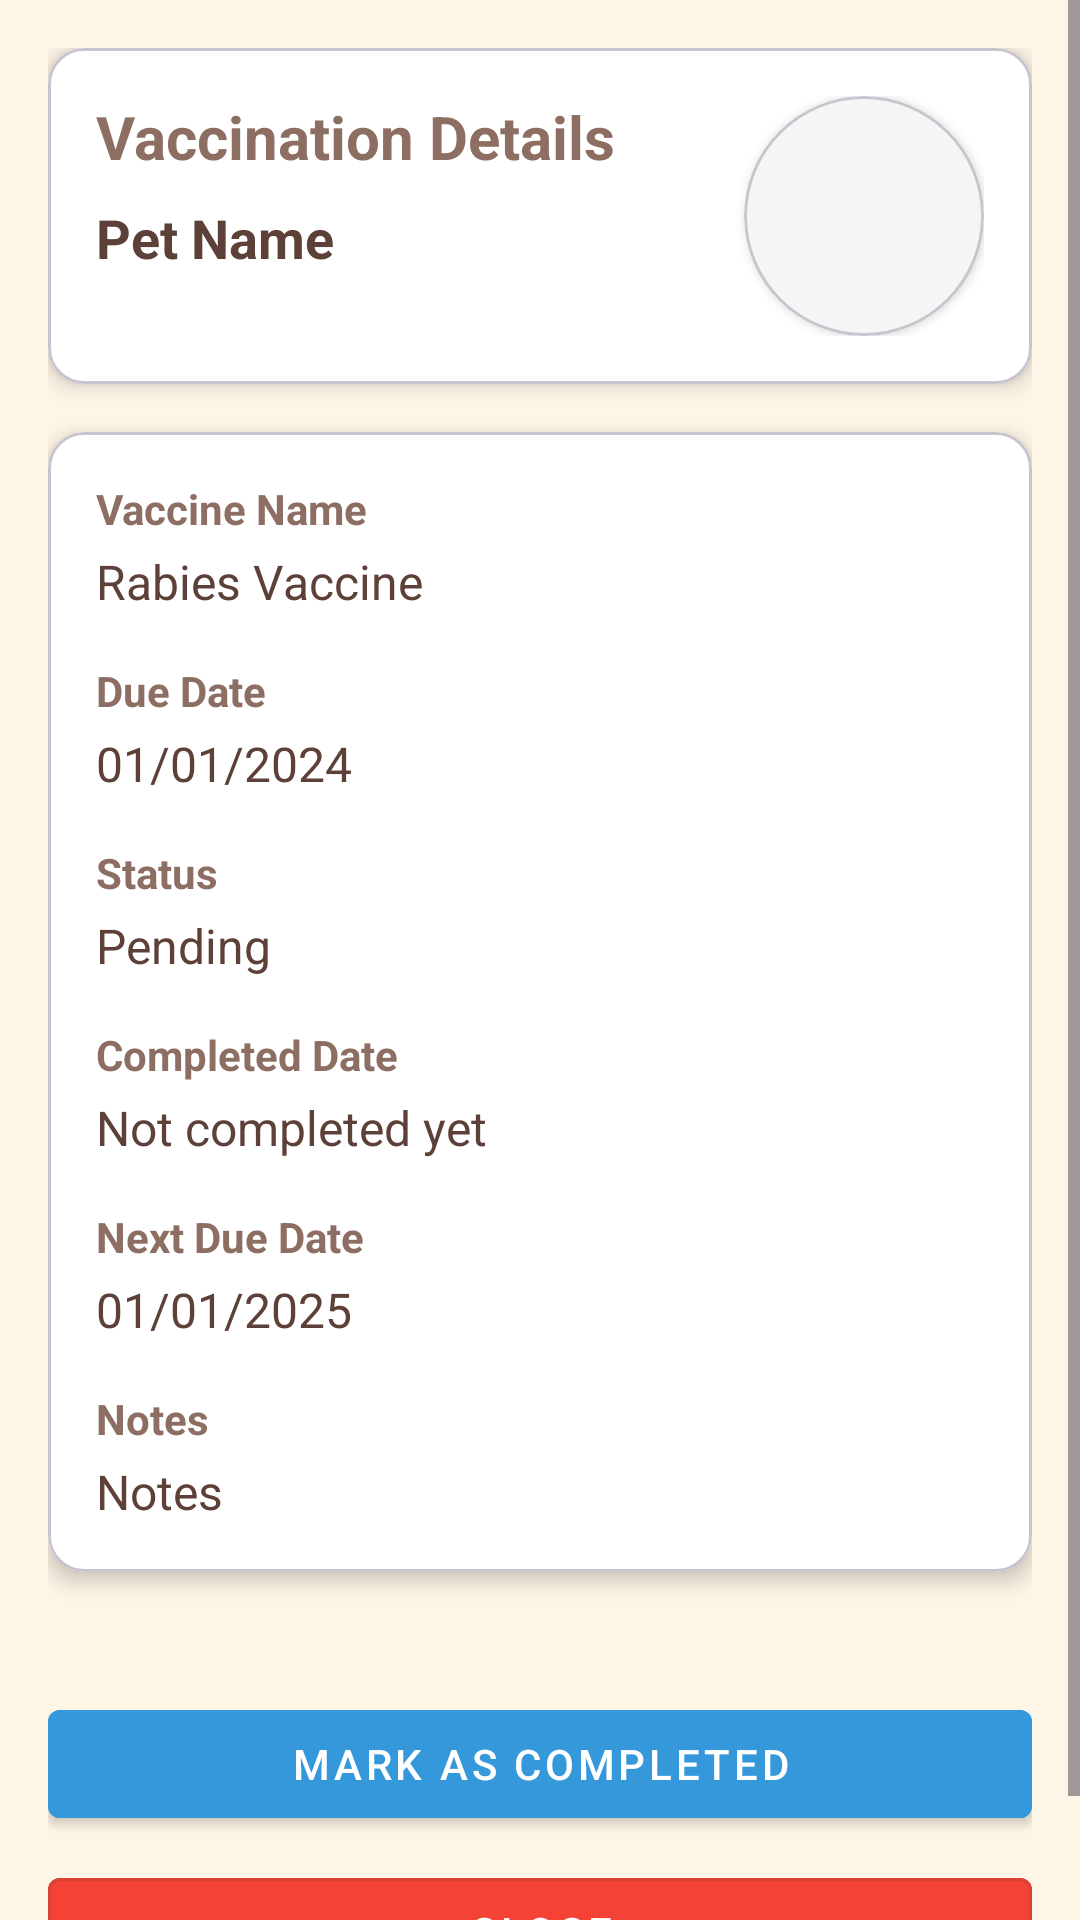

Layout XML and referenced resources for this Android screen:
<!-- AndroidManifest.xml: application theme Theme.Fyp -->
<!-- res/layout/activity_vaccination_detail.xml -->
<?xml version="1.0" encoding="utf-8"?>
<ScrollView xmlns:android="http://schemas.android.com/apk/res/android"
    xmlns:app="http://schemas.android.com/apk/res-auto"
    android:layout_width="match_parent"
    android:layout_height="match_parent"
    android:background="#FDF5E6">

    <LinearLayout
        android:layout_width="match_parent"
        android:layout_height="wrap_content"
        android:orientation="vertical"
        android:padding="16dp">

        
        <com.google.android.material.card.MaterialCardView
            android:layout_width="match_parent"
            android:layout_height="wrap_content"
            android:layout_marginBottom="16dp"
            app:cardCornerRadius="12dp"
            app:cardElevation="4dp"
            android:backgroundTint="#FFFFFF">

            <LinearLayout
                android:layout_width="match_parent"
                android:layout_height="wrap_content"
                android:orientation="horizontal"
                android:padding="16dp">

                
                <LinearLayout
                    android:layout_width="0dp"
                    android:layout_height="wrap_content"
                    android:layout_weight="1"
                    android:orientation="vertical"
                    android:layout_marginEnd="16dp">

                    <TextView
                        android:layout_width="wrap_content"
                        android:layout_height="wrap_content"
                        android:text="Vaccination Details"
                        android:textSize="20sp"
                        android:textStyle="bold"
                        android:textColor="#8D6E63"
                        android:layout_marginBottom="8dp" />

                    <TextView
                        android:id="@+id/textViewPetName"
                        android:layout_width="wrap_content"
                        android:layout_height="wrap_content"
                        android:text="Pet Name"
                        android:textSize="18sp"
                        android:textStyle="bold"
                        android:textColor="#5D4037" />

                </LinearLayout>

                
                <com.google.android.material.card.MaterialCardView
                    android:layout_width="80dp"
                    android:layout_height="80dp"
                    app:cardCornerRadius="40dp"
                    app:cardElevation="2dp"
                    android:backgroundTint="#F5F5F5">

                    <ImageView
                        android:id="@+id/imageViewPet"
                        android:layout_width="match_parent"
                        android:layout_height="match_parent"
                        android:scaleType="centerCrop"
                        android:src="@drawable/ic_pet_default"
                        android:contentDescription="Pet Image" />

                </com.google.android.material.card.MaterialCardView>

            </LinearLayout>

        </com.google.android.material.card.MaterialCardView>

        
        <com.google.android.material.card.MaterialCardView
            android:layout_width="match_parent"
            android:layout_height="wrap_content"
            android:layout_marginBottom="16dp"
            app:cardCornerRadius="12dp"
            app:cardElevation="4dp"
            android:backgroundTint="#FFFFFF">

            <LinearLayout
                android:layout_width="match_parent"
                android:layout_height="wrap_content"
                android:orientation="vertical"
                android:padding="16dp">

                
                <TextView
                    android:layout_width="wrap_content"
                    android:layout_height="wrap_content"
                    android:text="Vaccine Name"
                    android:textSize="14sp"
                    android:textStyle="bold"
                    android:textColor="#8D6E63"
                    android:layout_marginBottom="4dp" />

                <TextView
                    android:id="@+id/textViewVaccineName"
                    android:layout_width="wrap_content"
                    android:layout_height="wrap_content"
                    android:text="Rabies Vaccine"
                    android:textSize="16sp"
                    android:textColor="#5D4037"
                    android:layout_marginBottom="16dp" />

                
                <TextView
                    android:layout_width="wrap_content"
                    android:layout_height="wrap_content"
                    android:text="Due Date"
                    android:textSize="14sp"
                    android:textStyle="bold"
                    android:textColor="#8D6E63"
                    android:layout_marginBottom="4dp" />

                <TextView
                    android:id="@+id/textViewDueDate"
                    android:layout_width="wrap_content"
                    android:layout_height="wrap_content"
                    android:text="01/01/2024"
                    android:textSize="16sp"
                    android:textColor="#5D4037"
                    android:layout_marginBottom="16dp" />

                
                <TextView
                    android:layout_width="wrap_content"
                    android:layout_height="wrap_content"
                    android:text="Status"
                    android:textSize="14sp"
                    android:textStyle="bold"
                    android:textColor="#8D6E63"
                    android:layout_marginBottom="4dp" />

                <TextView
                    android:id="@+id/textViewStatus"
                    android:layout_width="wrap_content"
                    android:layout_height="wrap_content"
                    android:text="Pending"
                    android:textSize="16sp"
                    android:textColor="#5D4037"
                    android:layout_marginBottom="16dp" />

                
                <TextView
                    android:layout_width="wrap_content"
                    android:layout_height="wrap_content"
                    android:text="Completed Date"
                    android:textSize="14sp"
                    android:textStyle="bold"
                    android:textColor="#8D6E63"
                    android:layout_marginBottom="4dp" />

                <TextView
                    android:id="@+id/textViewCompletedDate"
                    android:layout_width="wrap_content"
                    android:layout_height="wrap_content"
                    android:text="Not completed yet"
                    android:textSize="16sp"
                    android:textColor="#5D4037"
                    android:layout_marginBottom="16dp" />

                
                <TextView
                    android:layout_width="wrap_content"
                    android:layout_height="wrap_content"
                    android:text="Next Due Date"
                    android:textSize="14sp"
                    android:textStyle="bold"
                    android:textColor="#8D6E63"
                    android:layout_marginBottom="4dp" />

                <TextView
                    android:id="@+id/textViewNextDueDate"
                    android:layout_width="wrap_content"
                    android:layout_height="wrap_content"
                    android:text="01/01/2025"
                    android:textSize="16sp"
                    android:textColor="#5D4037"
                    android:layout_marginBottom="16dp" />

                
                <TextView
                    android:layout_width="wrap_content"
                    android:layout_height="wrap_content"
                    android:text="Notes"
                    android:textSize="14sp"
                    android:textStyle="bold"
                    android:textColor="#8D6E63"
                    android:layout_marginBottom="4dp" />

                <TextView
                    android:id="@+id/textViewNotes"
                    android:layout_width="wrap_content"
                    android:layout_height="wrap_content"
                    android:text="Notes"
                    android:textSize="16sp"
                    android:textColor="#5D4037" />

            </LinearLayout>

        </com.google.android.material.card.MaterialCardView>

        <com.google.android.material.button.MaterialButton
            android:id="@+id/btnMarkAsCompleted"
            android:layout_width="match_parent"
            android:layout_height="wrap_content"
            android:layout_marginTop="24dp"
            android:text="Mark as Completed"
            android:backgroundTint="@color/blue_info"
            android:textColor="@android:color/white"
            style="@style/Widget.MaterialComponents.Button" />

        <com.google.android.material.button.MaterialButton
            android:id="@+id/btnClose"
            android:layout_width="match_parent"
            android:layout_height="wrap_content"
            android:layout_marginTop="8dp"
            android:text="Close"
            android:backgroundTint="#F44336"
            android:textColor="@android:color/white"
            style="@style/Widget.MaterialComponents.Button.OutlinedButton" />
    </LinearLayout>

</ScrollView>
<!-- resources referenced by this layout -->
<resources>
  <color name="blue_info">#3498DB</color>
  <style name="Theme.Fyp" parent="Base.Theme.Fyp" />
  <style name="Base.Theme.Fyp" parent="Theme.Material3.DayNight.NoActionBar">
          
          
  
          <item name="colorPrimary">@color/blue</item>
          <item name="colorOnSurface">@color/text_primary</item>
          <item name="colorOnSurfaceVariant">@color/text_secondary</item>
      </style>
  <color name="blue">#03A9F4</color>
  <color name="text_primary">#333333</color>
  <color name="text_secondary">#666666</color>
</resources>
